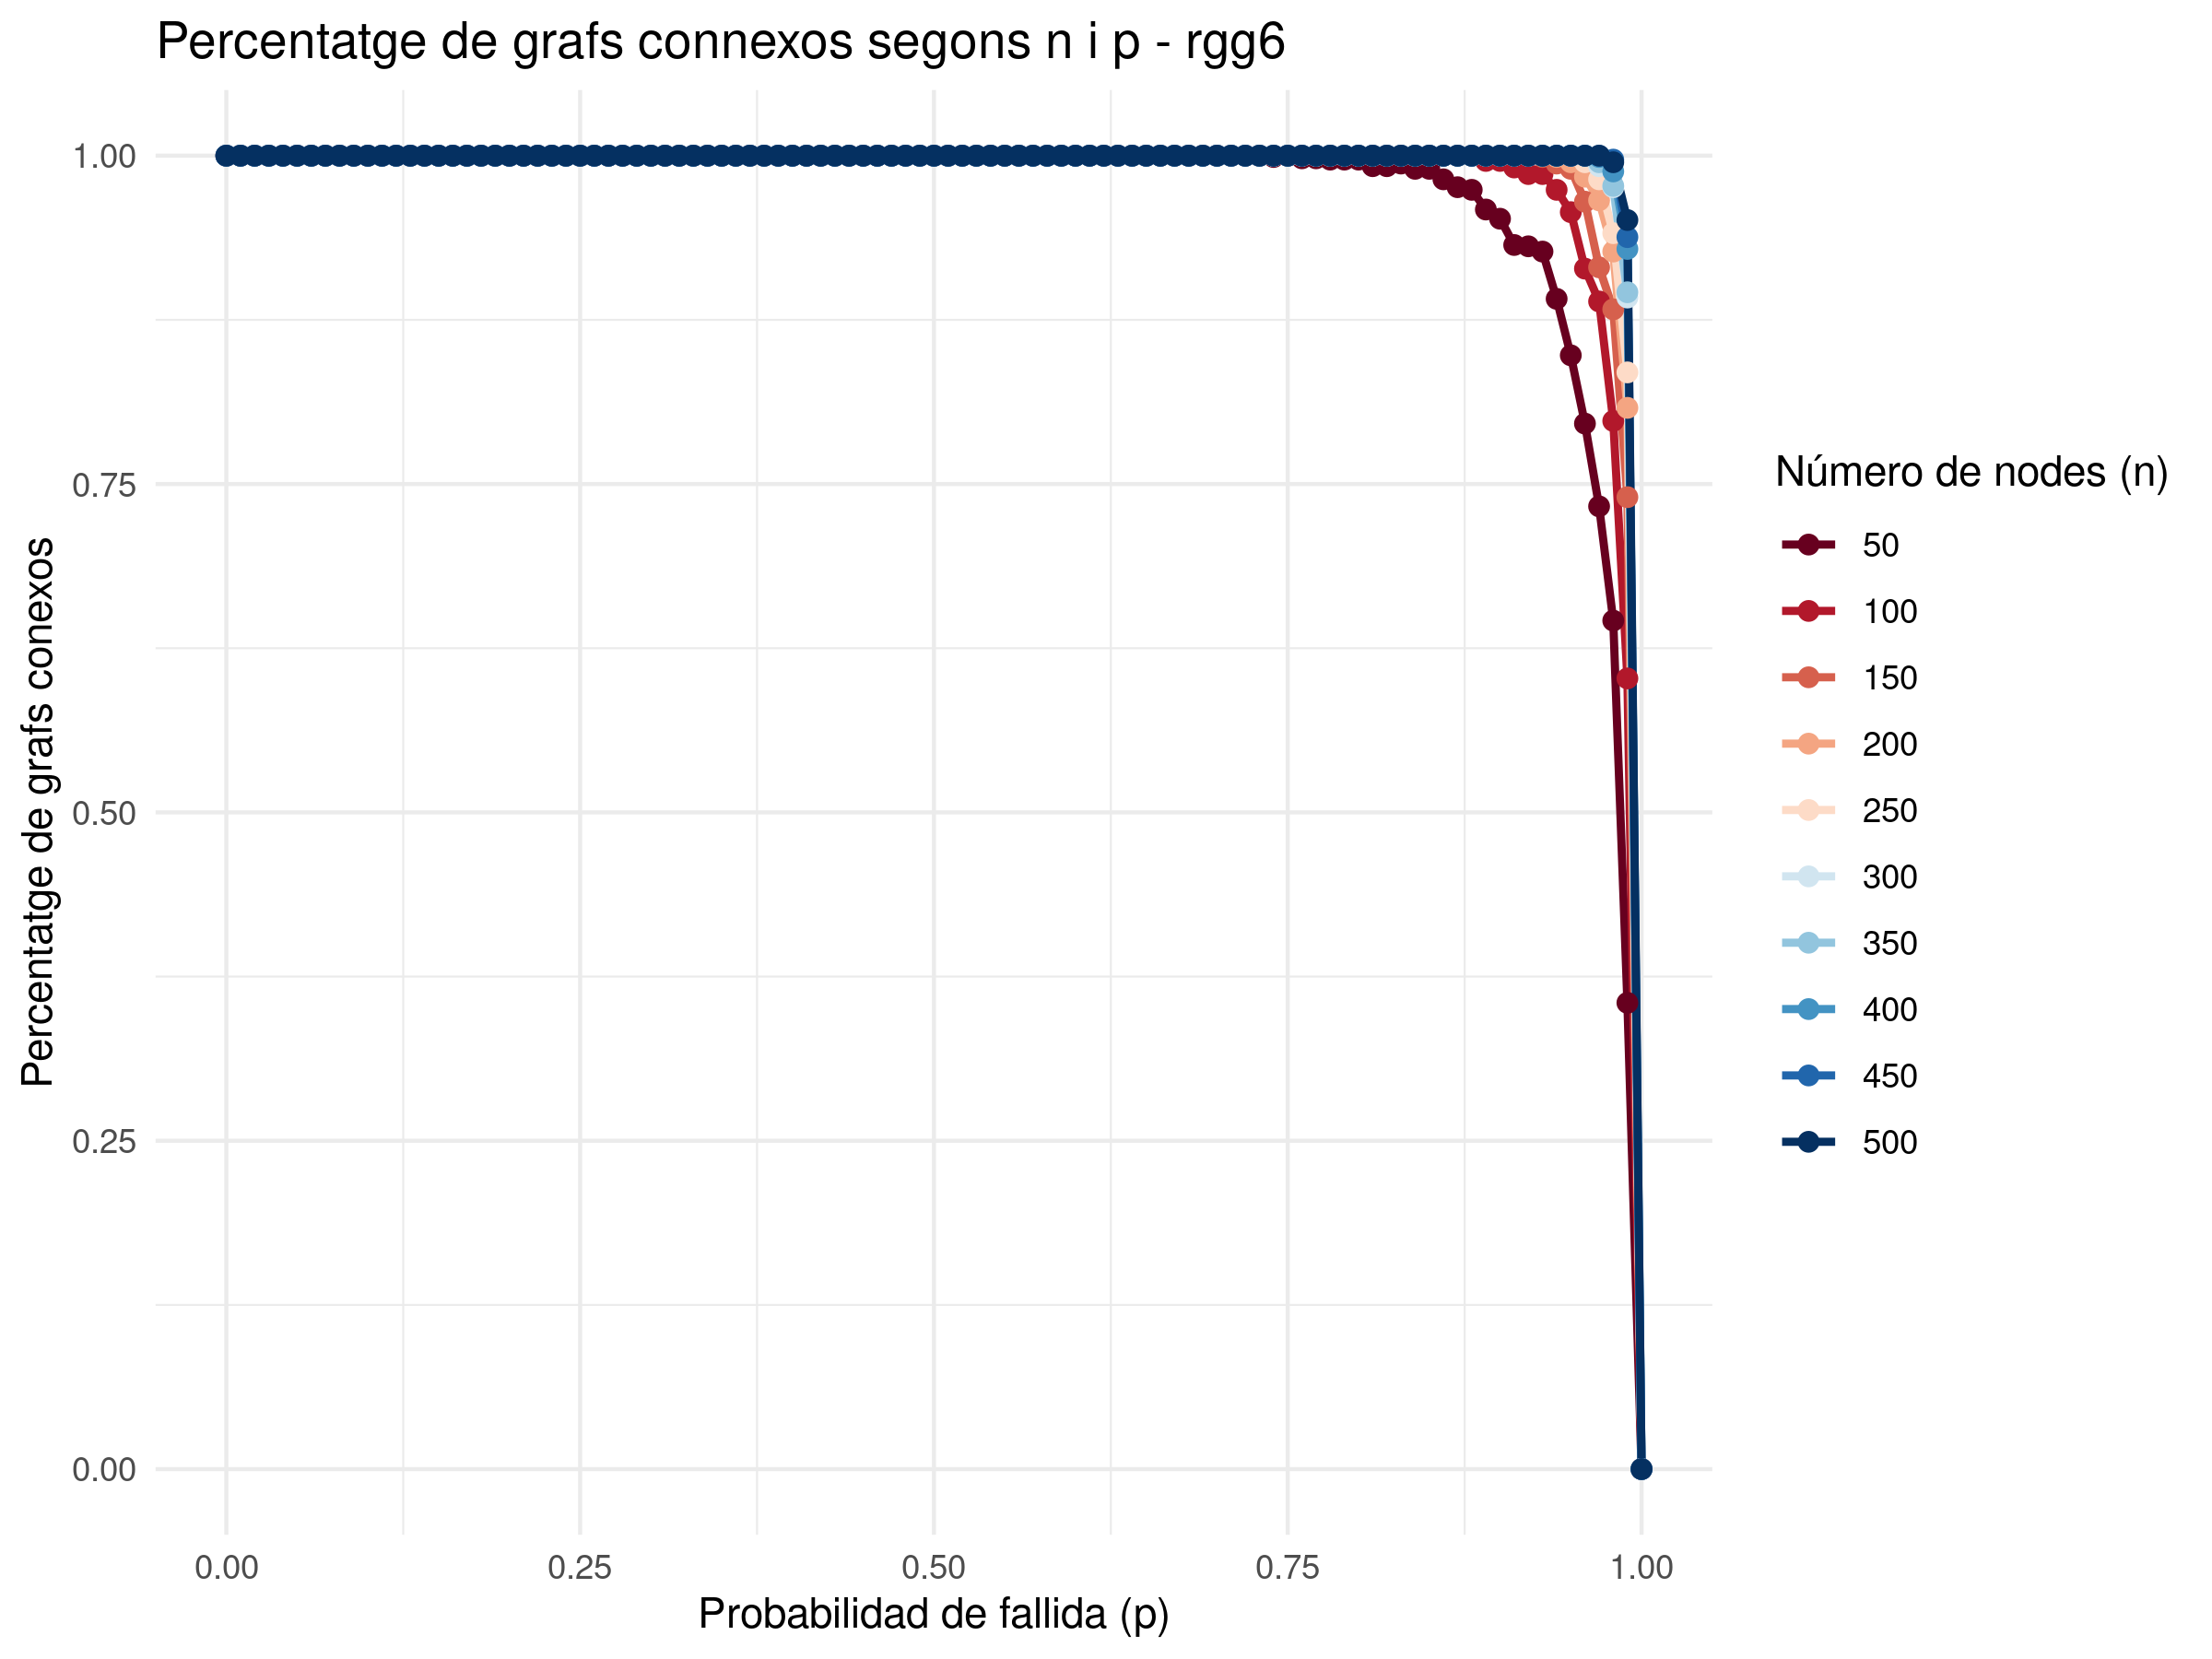

The data file committed next to this chart (first rows):
p; n; connectedGraphsPercentatge
0.000000; 50; 1
0.01; 50; 1
0.02; 50; 1
0.03; 50; 1
0.04; 50; 1
0.05; 50; 1
0.06; 50; 1
0.07; 50; 1
0.08; 50; 1
0.09; 50; 1
0.1; 50; 1
0.11; 50; 1
0.12; 50; 1
0.13; 50; 1
0.14; 50; 1
0.15; 50; 1
0.16; 50; 1
0.17; 50; 1
0.18; 50; 1
0.19; 50; 1
0.2; 50; 1
0.21; 50; 1
0.22; 50; 1
0.23; 50; 1
0.24; 50; 1
0.25; 50; 1
0.26; 50; 1
0.27; 50; 1
0.28; 50; 1
0.29; 50; 1
0.3; 50; 1
0.31; 50; 1
0.32; 50; 1
0.33; 50; 1
0.34; 50; 1
0.35; 50; 1
0.36; 50; 1
0.37; 50; 1
0.38; 50; 1
0.39; 50; 1
0.4; 50; 1
0.41; 50; 1
0.42; 50; 1
0.43; 50; 1
0.44; 50; 1
0.45; 50; 1
0.46; 50; 1
0.47; 50; 1
0.48; 50; 1
0.49; 50; 1
0.5; 50; 1
0.51; 50; 1
0.52; 50; 1
0.53; 50; 1
0.54; 50; 1
0.55; 50; 1
0.56; 50; 1
0.57; 50; 1
0.58; 50; 1
0.59; 50; 1
... 950 more rows
